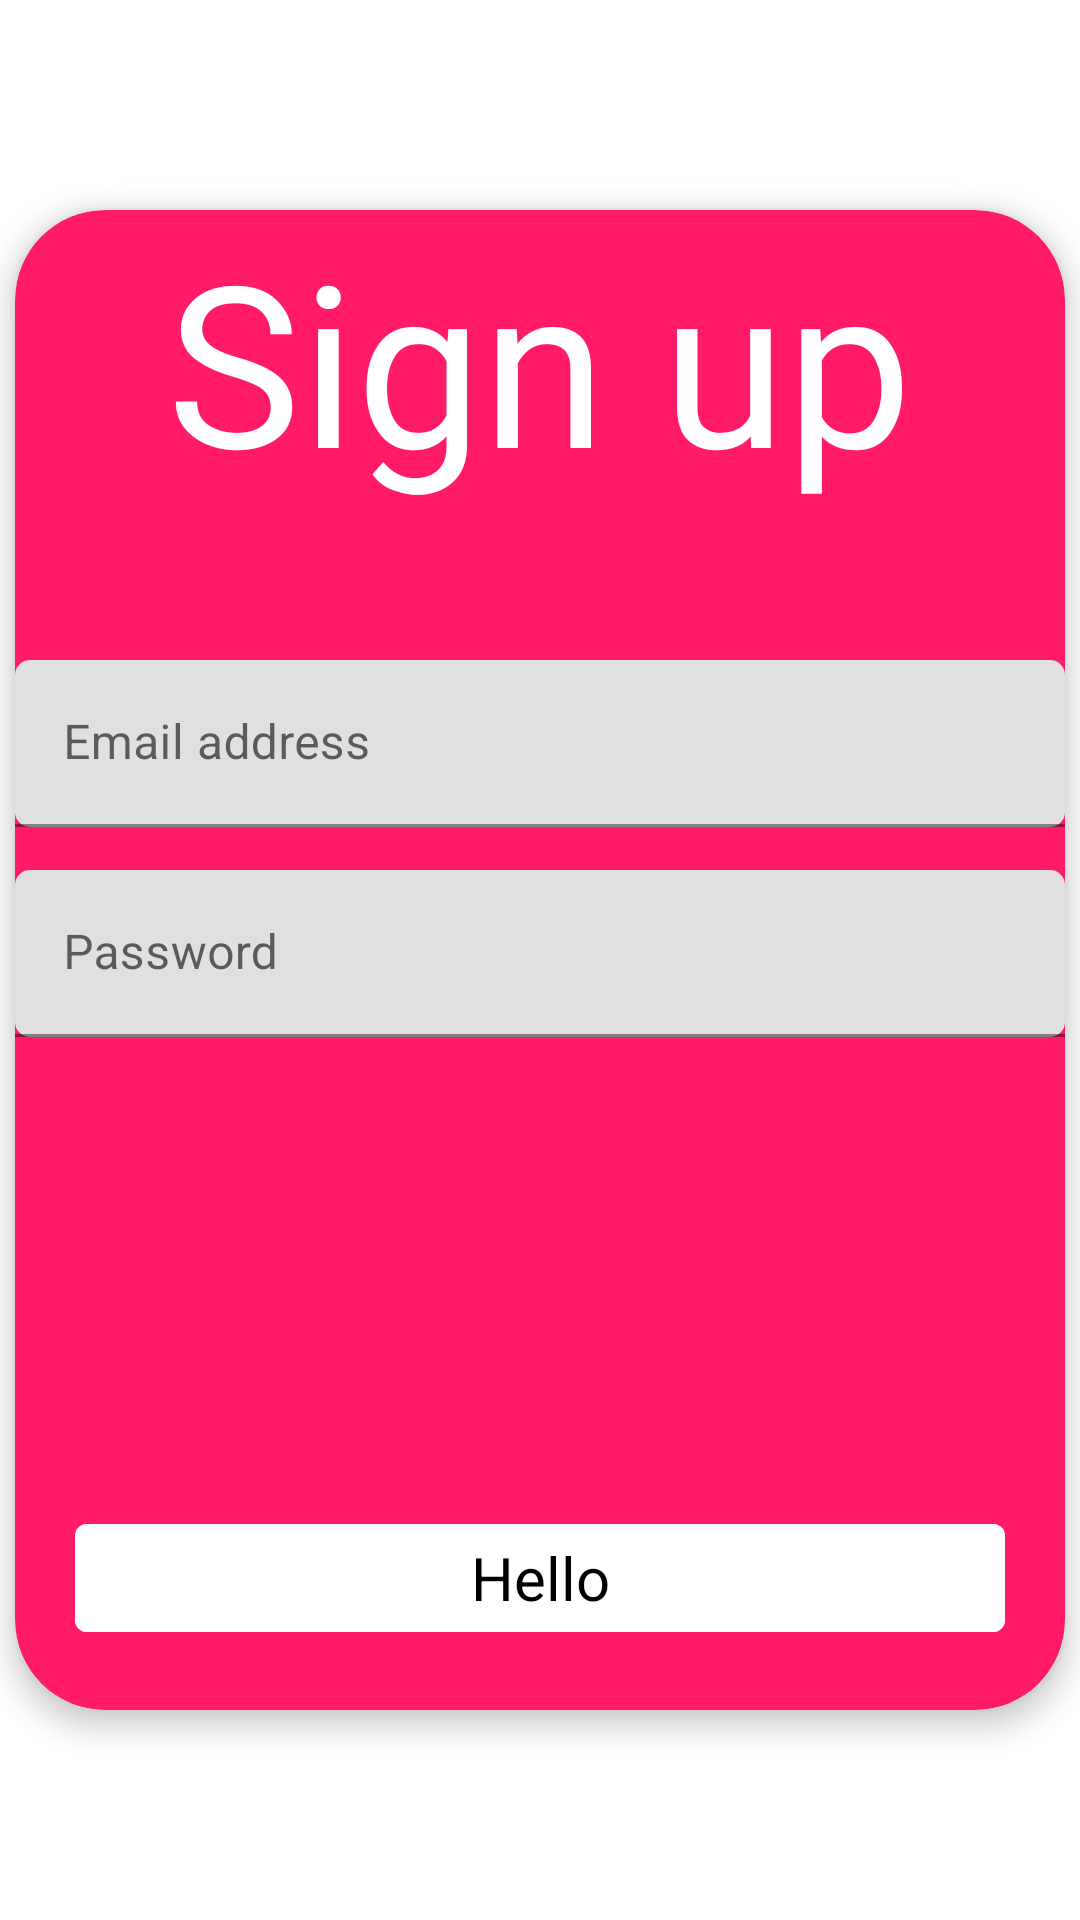

This screen was rendered from an Android layout file. Write that file and the resources it references.
<!-- AndroidManifest.xml: application theme AppTheme -->
<!-- res/layout/activity_main.xml -->
<?xml version="1.0" encoding="utf-8"?>
<RelativeLayout xmlns:android="http://schemas.android.com/apk/res/android"
    xmlns:app="http://schemas.android.com/apk/res-auto"
    xmlns:tools="http://schemas.android.com/tools"
    android:layout_width="match_parent"
    android:background="#fff"
    android:layout_height="match_parent"
    tools:context=".MainActivity">

    <RelativeLayout
        android:layout_width="match_parent"
        android:layout_height="match_parent">

        <android.support.design.card.MaterialCardView
            android:id="@+id/cardView"
            android:layout_width="350dp"
            android:layout_height="500dp"
            android:layout_centerInParent="true"
            app:cardBackgroundColor="@color/colorPrimaryDark"
            app:cardCornerRadius="30dp"
            app:cardElevation="5dp"
            tools:layout_editor_absoluteX="0dp"
            tools:layout_editor_absoluteY="115dp">

            <RelativeLayout
                android:layout_width="match_parent"
                android:layout_height="match_parent">

                <TextView
                    android:id="@+id/signup"
                    android:layout_width="wrap_content"
                    android:layout_height="wrap_content"
                    android:layout_centerHorizontal="true"
                    android:fontFamily="@font/productsans"
                    android:text="Sign up"
                    android:textColor="#FFFFFF"
                    android:textSize="75dp">

                </TextView>

                <android.support.design.widget.TextInputLayout
                    style="@style/Widget.MaterialComponents.TextInputLayout.FilledBox"
                    android:layout_width="match_parent"
                    android:layout_height="wrap_content"
                    android:layout_marginTop="150dp"
                    android:hint="Email address"
                    app:boxCornerRadiusBottomEnd="5dp"
                    app:boxCornerRadiusBottomStart="5dp"
                    app:boxCornerRadiusTopEnd="5dp"
                    app:boxCornerRadiusTopStart="5dp"
                    app:boxStrokeColor="#FFFFFF"
                    app:boxStrokeWidth="1dp"
                    app:hintEnabled="true">

                    <android.support.design.widget.TextInputEditText
                        android:layout_width="match_parent"
                        android:layout_height="wrap_content" />
                </android.support.design.widget.TextInputLayout>

                <android.support.design.widget.TextInputLayout
                    style="@style/Widget.MaterialComponents.TextInputLayout.FilledBox"
                    android:layout_width="match_parent"
                    android:layout_height="wrap_content"
                    android:layout_marginTop="220dp"
                    android:hint="Password"
                    app:boxCornerRadiusBottomEnd="5dp"
                    app:boxCornerRadiusBottomStart="5dp"
                    app:boxCornerRadiusTopEnd="5dp"
                    app:boxCornerRadiusTopStart="5dp"
                    app:boxStrokeColor="#FFFFFF"
                    app:boxStrokeWidth="1dp"
                    app:hintEnabled="true">

                    <android.support.design.widget.TextInputEditText
                        android:layout_width="match_parent"
                        android:layout_height="wrap_content" />
                </android.support.design.widget.TextInputLayout>
            </RelativeLayout>

            <RelativeLayout
                android:layout_width="match_parent"
                android:layout_height="match_parent"
                android:gravity="bottom"
                android:layout_margin="20dp">
                <android.support.design.button.MaterialButton
                    android:layout_width="match_parent"
                    android:layout_height="wrap_content"
                    android:backgroundTint="#fff"
                    style="@style/Widget.MaterialComponents.Button.UnelevatedButton"
                    android:text="Hello"
                    android:textColor="#000"
                    android:textSize="20sp"
                    android:textAppearance="@style/Widget.MaterialComponents.Button.UnelevatedButton"/>
            </RelativeLayout>

        </android.support.design.card.MaterialCardView>
    </RelativeLayout>

</RelativeLayout>
<!-- resources referenced by this layout -->
<resources>
  <color name="colorPrimaryDark">#FF1B6A</color>
  <style name="AppTheme" parent="Theme.MaterialComponents.Light.NoActionBar">
          
          <item name="colorPrimary">@color/colorPrimary</item>
          <item name="colorPrimaryDark">@color/colorPrimaryDark</item>
          <item name="colorAccent">@color/colorAccent</item>
      </style>
  <color name="colorPrimary">#FFFFFF</color>
  <color name="colorAccent">#aeaeae</color>
</resources>
